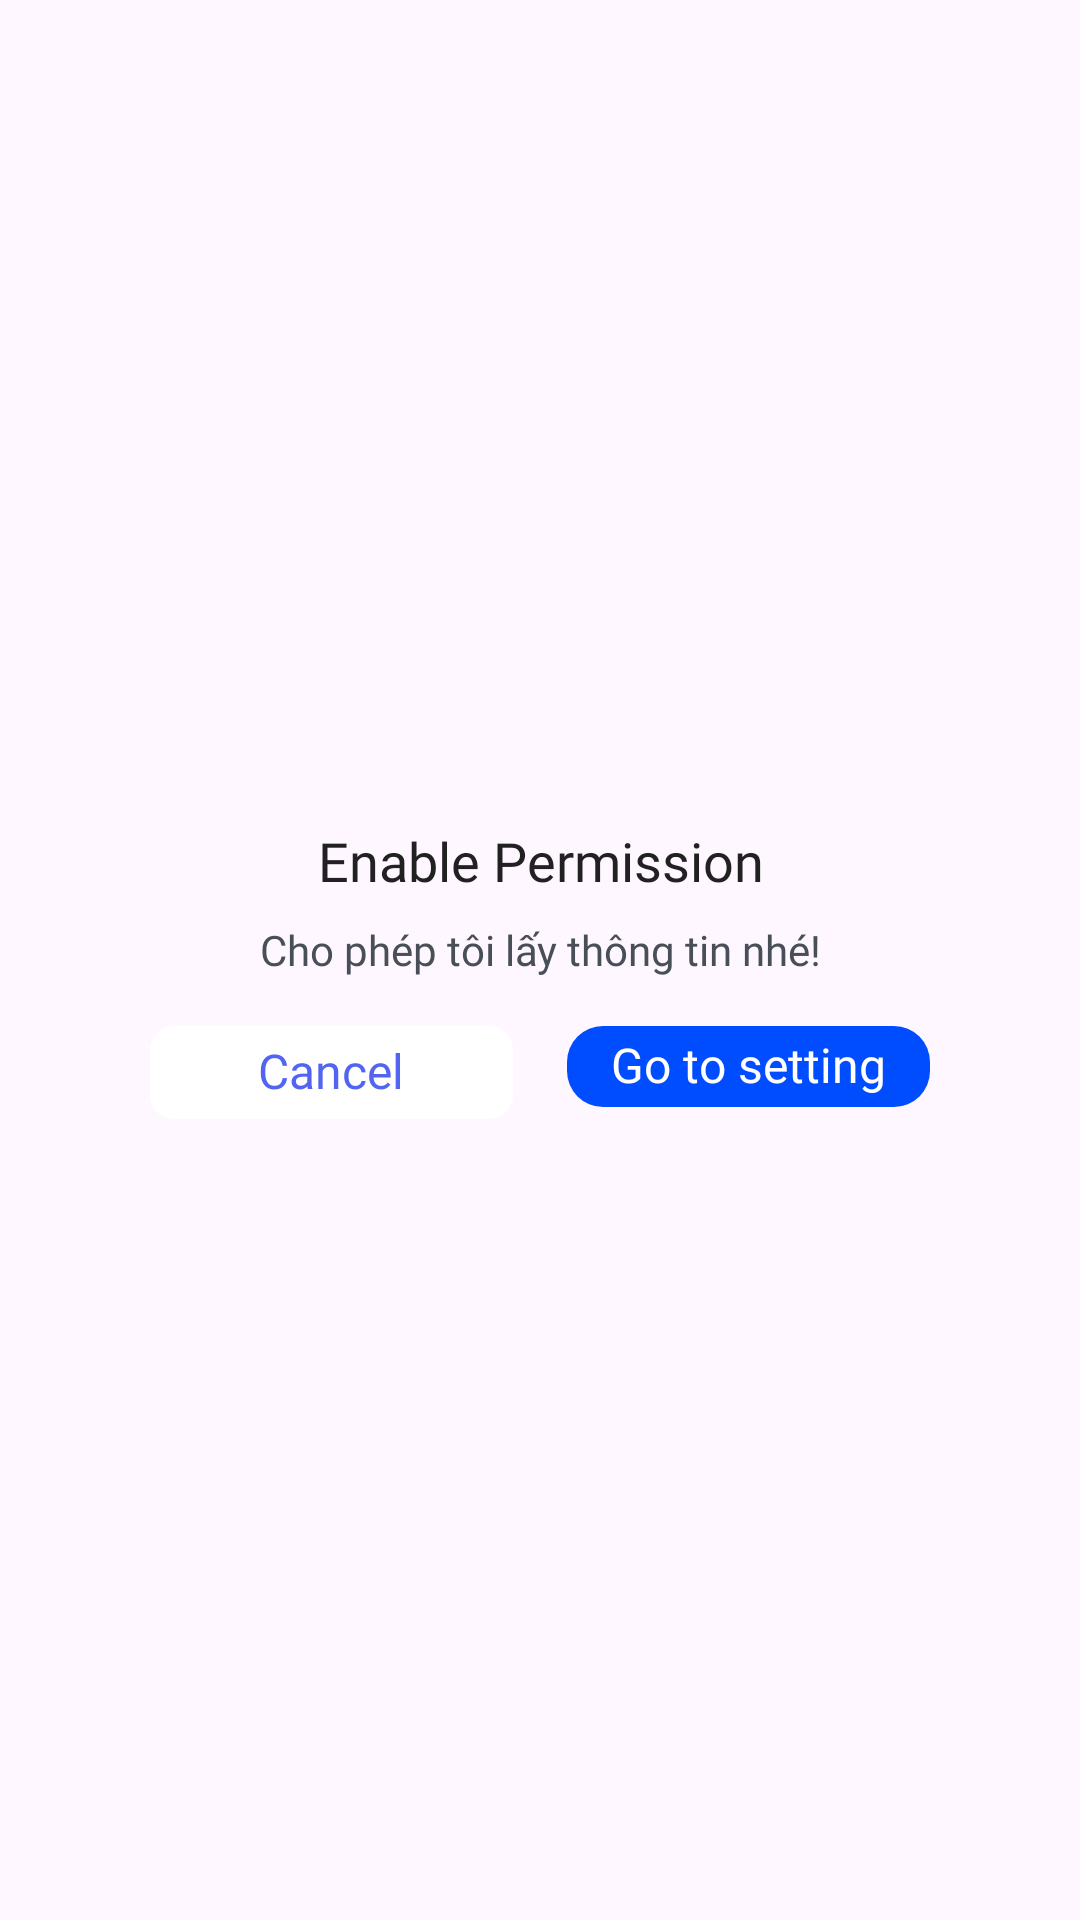

Produce the Android XML layout that renders to this screen, including the resource entries it uses.
<!-- AndroidManifest.xml: application theme Theme.ConvertVideoToMP3 -->
<!-- res/layout/dialog_denied_permission.xml -->
<?xml version="1.0" encoding="utf-8"?>
<layout xmlns:android="http://schemas.android.com/apk/res/android"
    xmlns:app="http://schemas.android.com/apk/res-auto">

    <data>

    </data>

    <FrameLayout
        android:layout_width="match_parent"
        android:layout_height="match_parent">

        <androidx.constraintlayout.widget.ConstraintLayout
            android:layout_width="match_parent"
            android:layout_height="wrap_content"
            android:layout_gravity="center"
            android:layout_margin="20dp"
            android:background="@drawable/custom_background_dialog_denied"
            android:padding="12dp">

            <TextView
                android:id="@+id/txt_title"
                android:layout_width="match_parent"
                android:layout_height="wrap_content"
                android:layout_gravity="center_horizontal"
                android:layout_marginStart="24dp"
                android:layout_marginTop="8dp"
                android:layout_marginEnd="24dp"
                android:fontFamily="@font/app_font_medium"
                android:gravity="center_horizontal"
                android:text="Enable Permission"
                android:textColor="#212121"
                android:textSize="18sp"
                app:layout_constraintTop_toTopOf="parent" />


            <TextView
                android:id="@+id/txt_content"
                android:layout_width="match_parent"
                android:layout_height="wrap_content"
                android:layout_gravity="center_horizontal"
                android:layout_marginStart="24dp"
                android:layout_marginTop="8dp"
                android:layout_marginEnd="24dp"
                android:fontFamily="@font/app_font_regular"
                android:gravity="center_horizontal"
                android:text="Cho phép tôi lấy thông tin nhé!"
                android:textColor="#494f58"
                android:textSize="14sp"
                app:layout_constraintTop_toBottomOf="@id/txt_title" />


            <TextView
                android:id="@+id/btn_ok"
                android:layout_width="0dp"
                android:layout_height="wrap_content"
                android:layout_marginStart="9dp"
                android:layout_marginTop="16dp"
                android:layout_marginEnd="18dp"
                android:layout_marginBottom="16dp"
                android:background="@drawable/background_go_to_setting"
                android:fontFamily="@font/app_font_medium"
                android:gravity="center"
                android:includeFontPadding="false"
                android:paddingHorizontal="8dp"
                android:paddingVertical="4dp"
                android:text="Go to setting"
                android:textAllCaps="false"
                android:textColor="#ffffff"
                android:textSize="16sp"
                app:layout_constraintLeft_toRightOf="@id/tv_cancel"
                app:layout_constraintRight_toRightOf="parent"
                app:layout_constraintTop_toBottomOf="@id/txt_content" />


            <TextView
                android:id="@+id/tv_cancel"
                android:layout_width="0dp"
                android:layout_height="wrap_content"
                android:layout_marginStart="18dp"
                android:layout_marginTop="16dp"
                android:layout_marginEnd="9dp"
                android:layout_marginBottom="16dp"
                android:background="@drawable/bg_cancel"
                android:fontFamily="@font/app_font_medium"
                android:gravity="center"
                android:includeFontPadding="false"
                android:paddingVertical="6dp"
                android:paddingStart="20dp"
                android:paddingEnd="20dp"
                android:text="Cancel"
                android:textColor="#5165F1"
                android:textSize="16sp"
                app:layout_constraintLeft_toLeftOf="parent"
                app:layout_constraintRight_toLeftOf="@+id/btn_ok"
                app:layout_constraintTop_toBottomOf="@id/txt_content" />

        </androidx.constraintlayout.widget.ConstraintLayout>
    </FrameLayout>


</layout>
<!-- resources referenced by this layout -->
<resources>
  <!-- drawable background_go_to_setting (drawable) -->
  <?xml version="1.0" encoding="utf-8"?>
  <ripple xmlns:android="http://schemas.android.com/apk/res/android"
      android:color="#D3D0D0">
      <item android:id="@android:id/mask">
          <shape android:shape="rectangle">
              <solid android:color="#004DFF" />
              <corners android:radius="12dp" />
          </shape>
      </item>
      <item android:id="@android:id/background">
          <shape>
              <corners android:radius="12dp" />
              <solid android:color="#004DFF" />
          </shape>
      </item>
  </ripple>
  <!-- drawable bg_cancel (drawable) -->
  <?xml version="1.0" encoding="utf-8"?>
  <ripple xmlns:android="http://schemas.android.com/apk/res/android"
      android:color="#605E5E">
      <item android:id="@android:id/mask">
          <shape android:shape="rectangle">
              <solid android:color="#ffffff" />
              <corners android:radius="8dp" />
          </shape>
      </item>
      <item android:id="@android:id/background">
          <shape>
              <corners android:radius="8dp" />
              <solid android:color="#ffffff" />
          </shape>
      </item>
  </ripple>
  <style name="Theme.ConvertVideoToMP3" parent="Base.Theme.ConvertVideoToMP3" />
  <style name="Base.Theme.ConvertVideoToMP3" parent="Theme.Material3.DayNight.NoActionBar">
          
          
      </style>
</resources>
